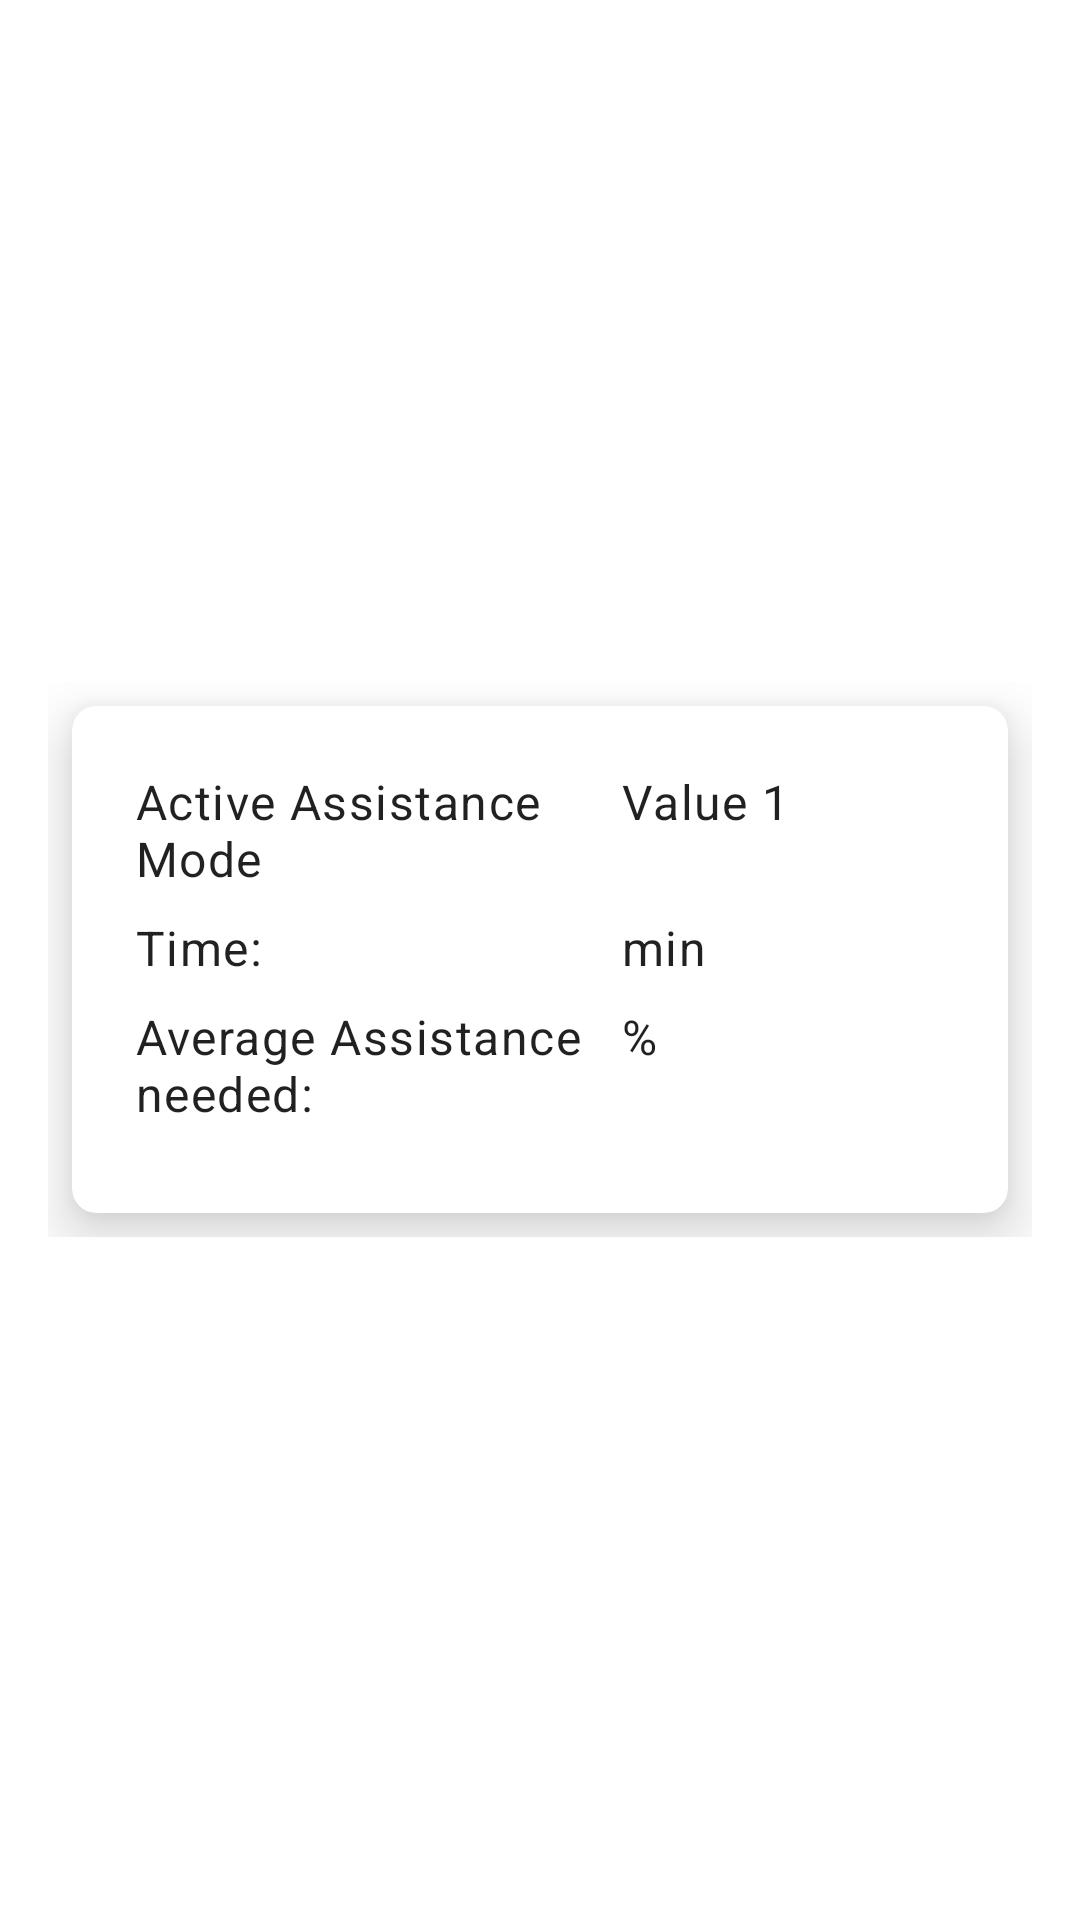

Reconstruct the res/layout file that produces this screen, plus the resources it refers to.
<!-- AndroidManifest.xml: application theme Theme.TBAR -->
<!-- res/layout/fragment_card_three.xml -->
<?xml version="1.0" encoding="utf-8"?>
<FrameLayout xmlns:android="http://schemas.android.com/apk/res/android"
    xmlns:tools="http://schemas.android.com/tools"
    android:id="@+id/rootView"
    android:layout_width="match_parent"
    android:layout_height="match_parent"
    tools:context=".card_one">


    <LinearLayout xmlns:android="http://schemas.android.com/apk/res/android"
        android:layout_width="match_parent"
        android:layout_height="wrap_content"
        android:id="@+id/rootView3"
        android:layout_gravity="center"
        xmlns:app="http://schemas.android.com/apk/res-auto"
        android:orientation="vertical"
        android:padding="16dp">

        <androidx.cardview.widget.CardView
            android:id="@+id/cardView"
            android:layout_width="match_parent"
            android:layout_height="wrap_content"
            android:layout_margin="8dp"
            app:cardCornerRadius="8dp"
            app:cardElevation="12dp">

            <LinearLayout
                android:layout_width="match_parent"
                android:layout_height="wrap_content"
                android:orientation="vertical"
                android:layout_margin="5dp"
                android:padding="16dp">

                
                <LinearLayout
                    android:layout_width="match_parent"
                    android:layout_height="wrap_content"
                    android:orientation="horizontal"
                    android:layout_marginBottom="8dp">

                    <TextView
                        android:id="@+id/hintTextView1"
                        android:layout_width="0dp"
                        android:layout_height="wrap_content"
                        android:layout_weight="1.5"
                        android:text="Active Assistance Mode"
                        android:textAppearance="@style/TextAppearance.MaterialComponents.Body1" />

                    <TextView
                        android:id="@+id/valueTextView1"
                        android:layout_width="0dp"
                        android:layout_height="wrap_content"
                        android:layout_weight="1"
                        android:text="Value 1"
                        android:textAppearance="@style/TextAppearance.MaterialComponents.Body1" />

                </LinearLayout>

                <LinearLayout
                    android:layout_width="match_parent"
                    android:layout_height="wrap_content"
                    android:orientation="horizontal"
                    android:layout_marginBottom="8dp">

                    <TextView
                        android:id="@+id/hintTextView2"
                        android:layout_width="0dp"
                        android:layout_height="wrap_content"
                        android:layout_weight="1.5"
                        android:text="Time:"
                        android:textAppearance="@style/TextAppearance.MaterialComponents.Body1" />

                    <TextView
                        android:id="@+id/valueTextView2"
                        android:layout_width="0dp"
                        android:layout_height="wrap_content"
                        android:layout_weight="1"
                        android:text="min"
                        android:textAppearance="@style/TextAppearance.MaterialComponents.Body1" />

                </LinearLayout>
                <LinearLayout
                    android:layout_width="match_parent"
                    android:layout_height="wrap_content"
                    android:orientation="horizontal"
                    android:layout_marginBottom="8dp">

                    <TextView
                        android:id="@+id/hintTextView3"
                        android:layout_width="0dp"
                        android:layout_height="wrap_content"
                        android:layout_weight="1.5"
                        android:text="Average Assistance needed:"
                        android:textAppearance="@style/TextAppearance.MaterialComponents.Body1" />

                    <TextView
                        android:id="@+id/valueTextView3"
                        android:layout_width="0dp"
                        android:layout_height="wrap_content"
                        android:layout_weight="1"
                        android:text="%"
                        android:textAppearance="@style/TextAppearance.MaterialComponents.Body1" />

                </LinearLayout>

            </LinearLayout>
        </androidx.cardview.widget.CardView>
    </LinearLayout>


</FrameLayout>
<!-- resources referenced by this layout -->
<resources>
  <style name="Theme.TBAR" parent="Theme.MaterialComponents.DayNight.DarkActionBar">
          
          <item name="colorPrimary">#26E5FF</item>
          <item name="colorPrimaryVariant">#3BF1D5</item>
          <item name="colorOnPrimary">@color/white</item>
          
          <item name="colorSecondary">@color/teal_200</item>
          <item name="colorSecondaryVariant">@color/teal_700</item>
          <item name="colorOnSecondary">@color/black</item>
          
          <item name="android:statusBarColor">?attr/colorPrimaryVariant</item>
          
      </style>
  <color name="white">#FFFFFFFF</color>
  <color name="teal_200">#FF03DAC5</color>
  <color name="teal_700">#FF018786</color>
  <color name="black">#FF000000</color>
</resources>
